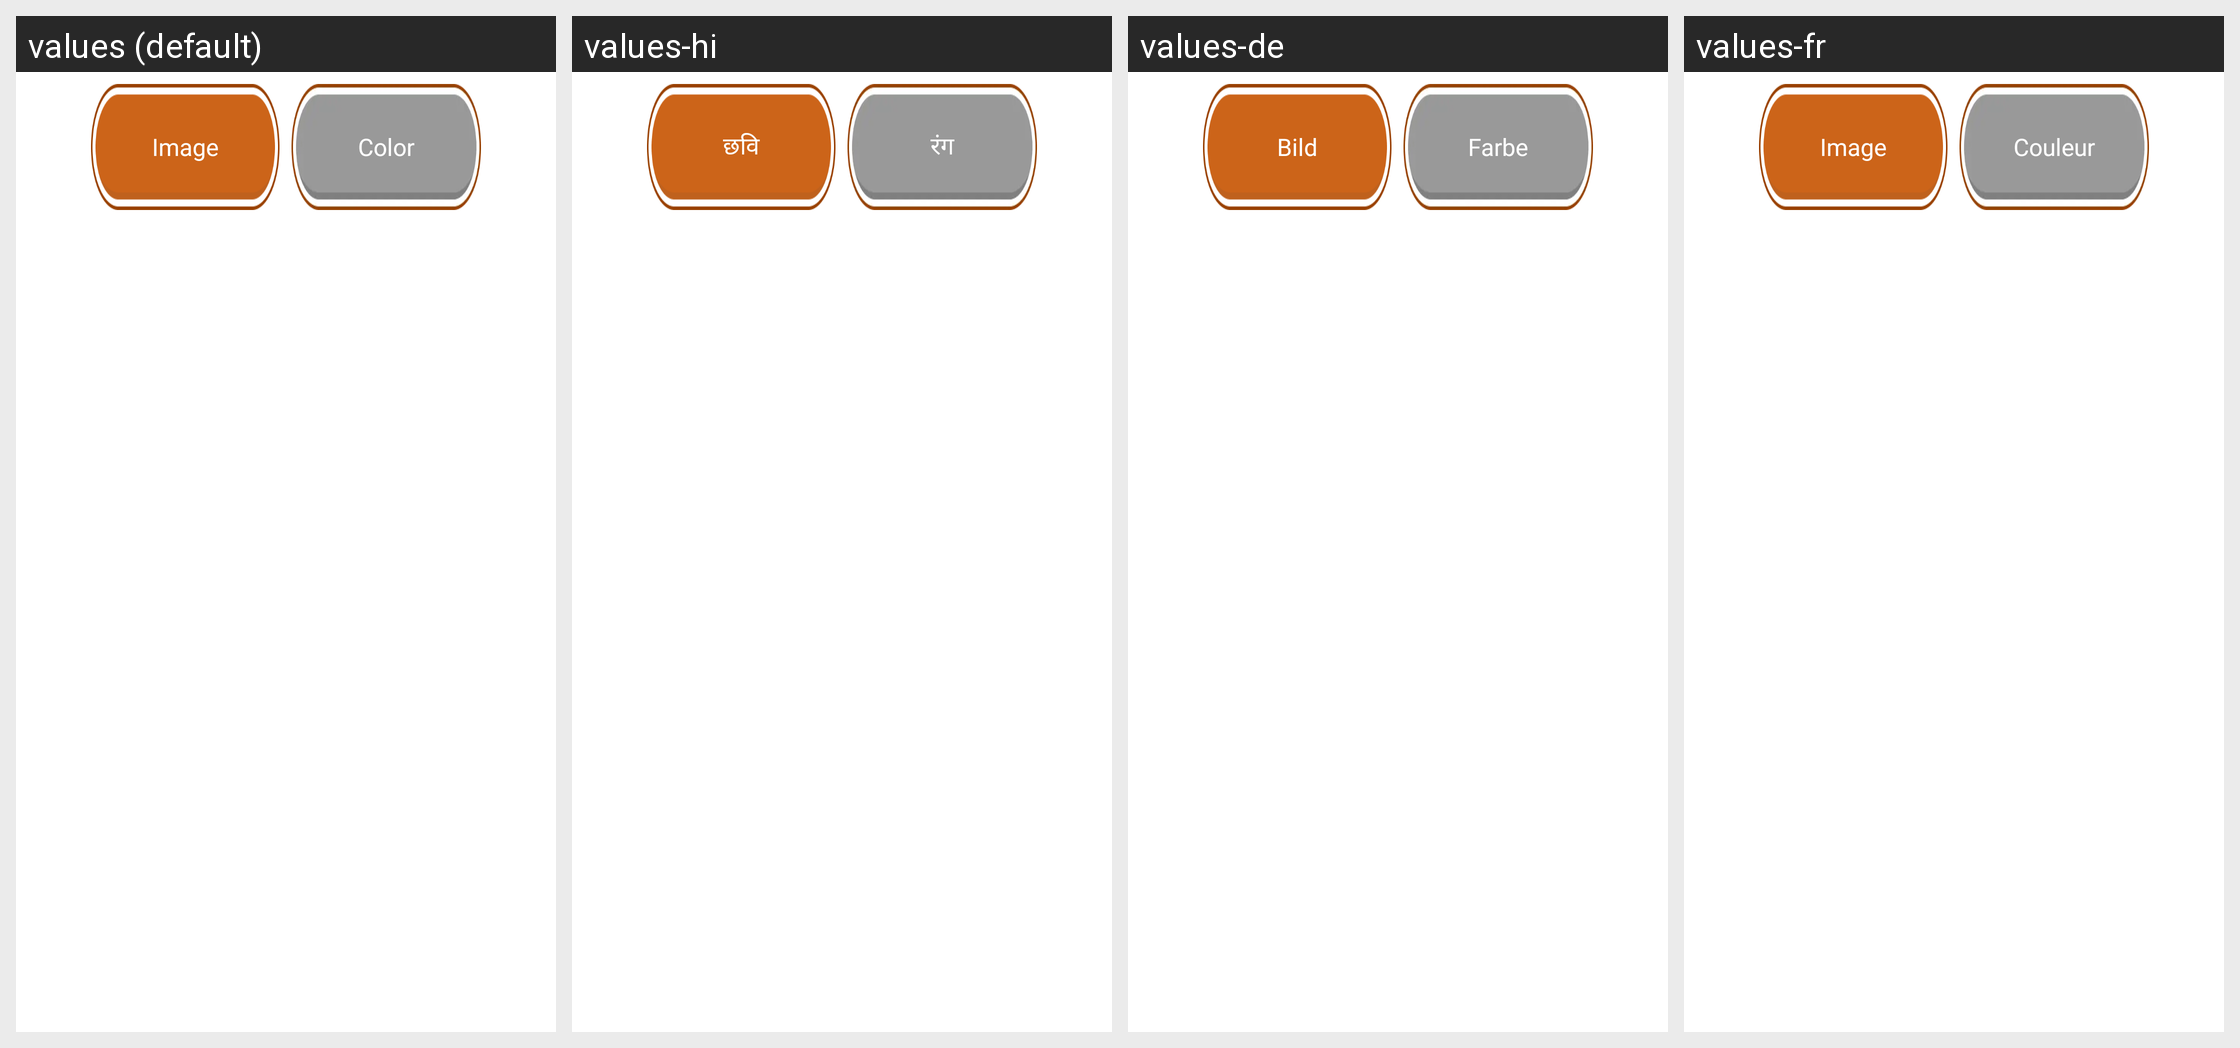

Locale-by-locale string values for the Android screen shown in this grid:
Android screen res/layout/layout_background_tab.xml rendered under 4 locales, left to right: values (default), values-hi, values-de, values-fr. Device: Nexus 5 (rendered at 1080×1920; each locale shown at half size, 540×960, under a caption strip naming it); theme Base.Theme.BaseFragment.
Other locales in the repository, not shown: values-es, values-in, values-pt.
Strings drawn on this screen, with the default value and each locale's value (text and hints the layout hard-codes, and strings that could not be matched under every locale, appear in the picture but are not listed):

image
  values: Image
  values-hi: छवि
  values-de: Bild
  values-fr: Image

color
  values: Color
  values-hi: रंग
  values-de: Farbe
  values-fr: Couleur
